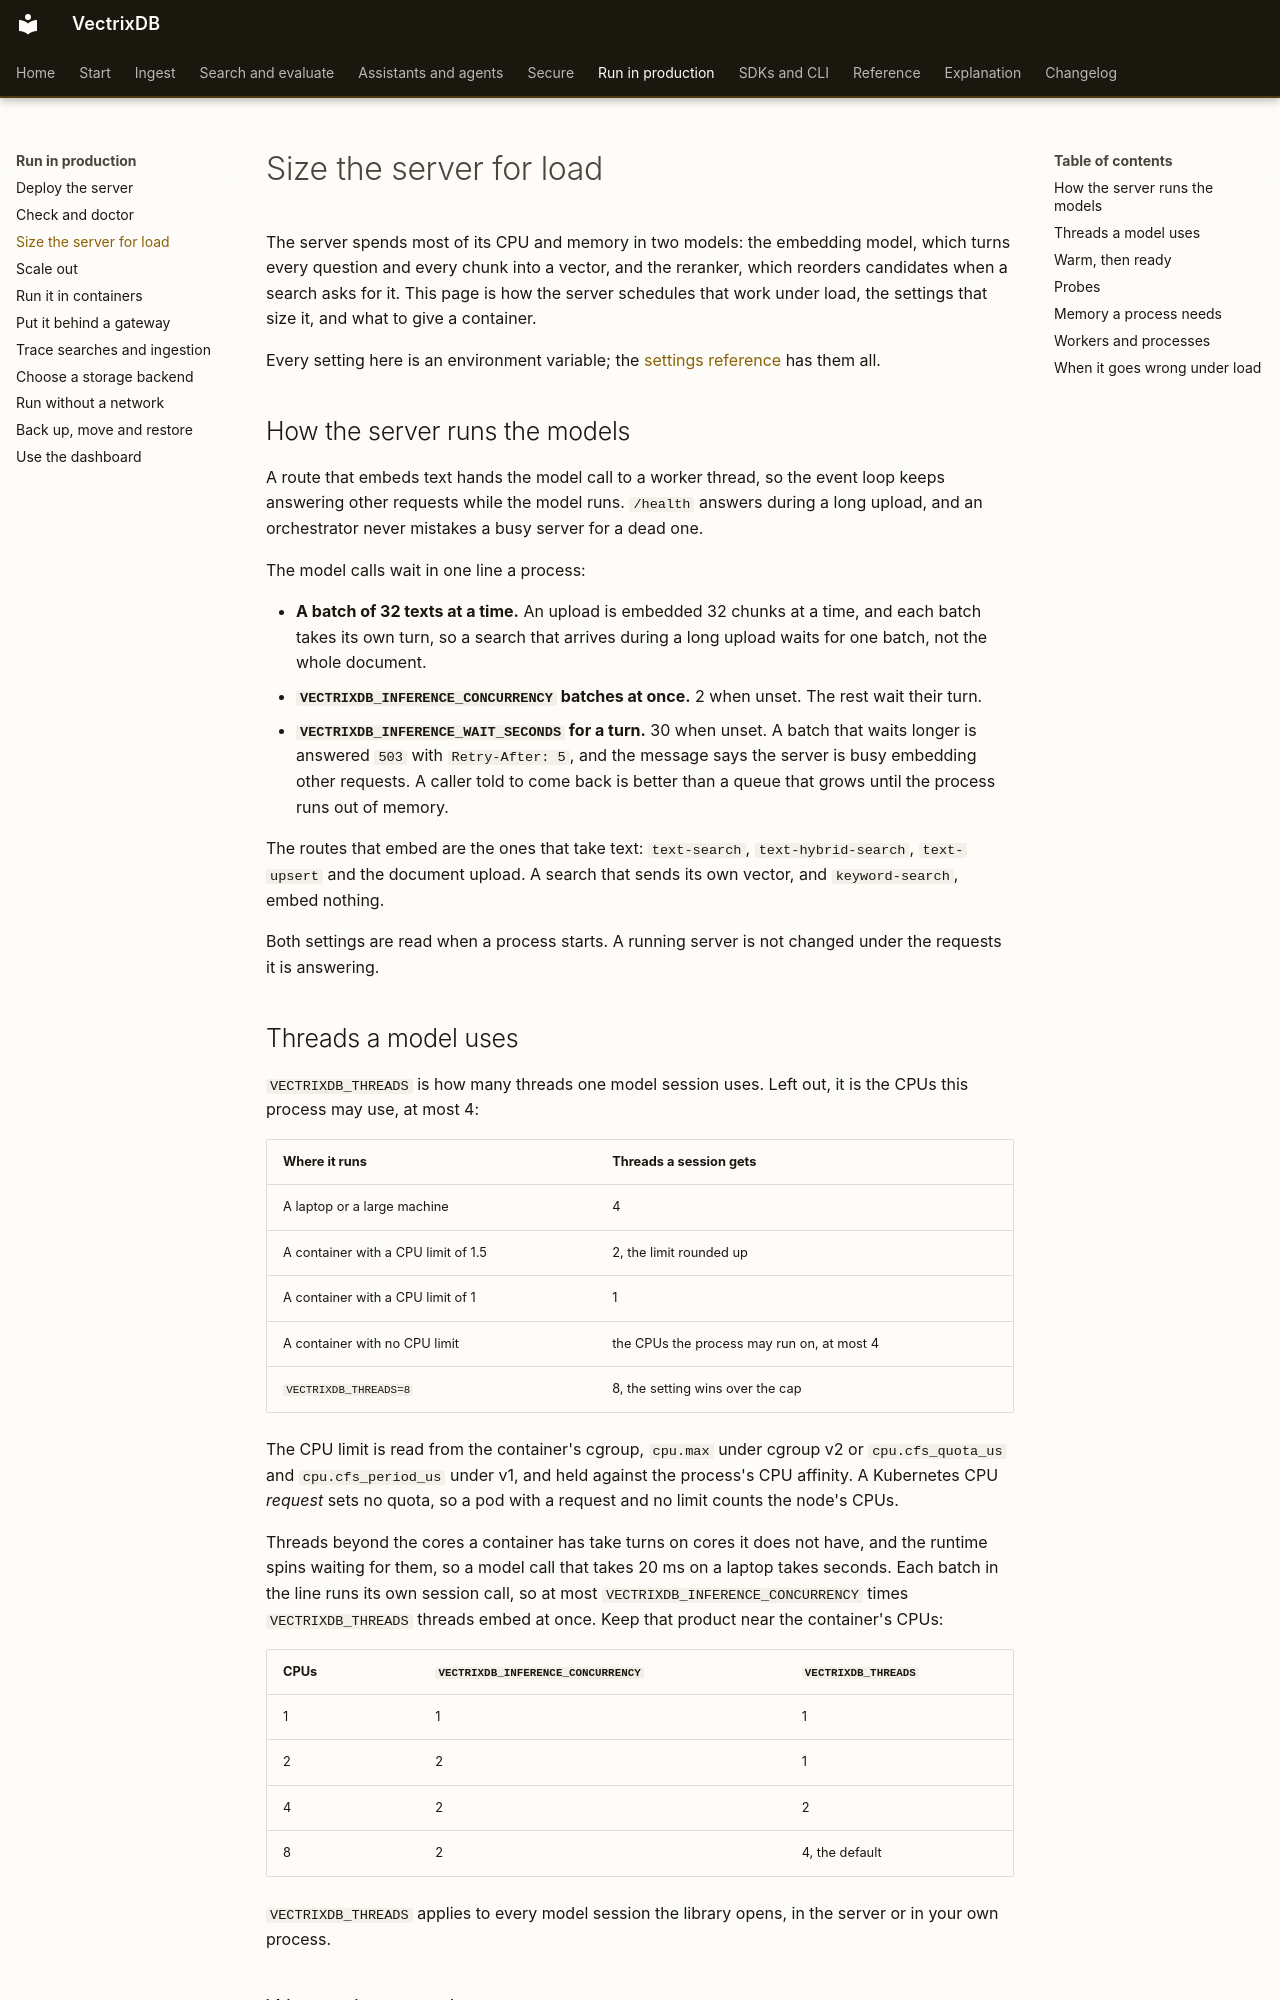

repository: knowusuboaky/VectrixDB · page: how-to/sizing/index.html · generator: mkdocs

# Size the server for load

The server spends most of its CPU and memory in two models: the embedding model,
which turns every question and every chunk into a vector, and the reranker,
which reorders candidates when a search asks for it. This page is how the server
schedules that work under load, the settings that size it, and what to give a
container.

Every setting here is an environment variable; the
[settings reference](../reference/settings.md) has them all.

## How the server runs the models

A route that embeds text hands the model call to a worker thread, so the event
loop keeps answering other requests while the model runs. `/health` answers
during a long upload, and an orchestrator never mistakes a busy server for a
dead one.

The model calls wait in one line a process:

- **A batch of 32 texts at a time.** An upload is embedded 32 chunks at a time,
  and each batch takes its own turn, so a search that arrives during a long
  upload waits for one batch, not the whole document.
- **`VECTRIXDB_INFERENCE_CONCURRENCY` batches at once.** 2 when unset. The rest
  wait their turn.
- **`VECTRIXDB_INFERENCE_WAIT_SECONDS` for a turn.** 30 when unset. A batch that
  waits longer is answered `503` with `Retry-After: 5`, and the message says the
  server is busy embedding other requests. A caller told to come back is better
  than a queue that grows until the process runs out of memory.

The routes that embed are the ones that take text: `text-search`,
`text-hybrid-search`, `text-upsert` and the document upload. A search that sends
its own vector, and `keyword-search`, embed nothing.

Both settings are read when a process starts. A running server is not changed
under the requests it is answering.

## Threads a model uses

`VECTRIXDB_THREADS` is how many threads one model session uses. Left out, it is
the CPUs this process may use, at most 4:

| Where it runs | Threads a session gets |
| --- | --- |
| A laptop or a large machine | 4 |
| A container with a CPU limit of 1.5 | 2, the limit rounded up |
| A container with a CPU limit of 1 | 1 |
| A container with no CPU limit | the CPUs the process may run on, at most 4 |
| `VECTRIXDB_THREADS=8` | 8, the setting wins over the cap |

The CPU limit is read from the container's cgroup, `cpu.max` under cgroup v2 or
`cpu.cfs_quota_us` and `cpu.cfs_period_us` under v1, and held against the
process's CPU affinity. A Kubernetes CPU *request* sets no quota, so a pod with
a request and no limit counts the node's CPUs.

Threads beyond the cores a container has take turns on cores it does not have,
and the runtime spins waiting for them, so a model call that takes 20 ms on a
laptop takes seconds. Each batch in the line runs its own session call, so at
most `VECTRIXDB_INFERENCE_CONCURRENCY` times `VECTRIXDB_THREADS` threads embed
at once. Keep that product near the container's CPUs:

| CPUs | `VECTRIXDB_INFERENCE_CONCURRENCY` | `VECTRIXDB_THREADS` |
| --- | --- | --- |
| 1 | 1 | 1 |
| 2 | 2 | 1 |
| 4 | 2 | 2 |
| 8 | 2 | 4, the default |

`VECTRIXDB_THREADS` applies to every model session the library opens, in the
server or in your own process.
